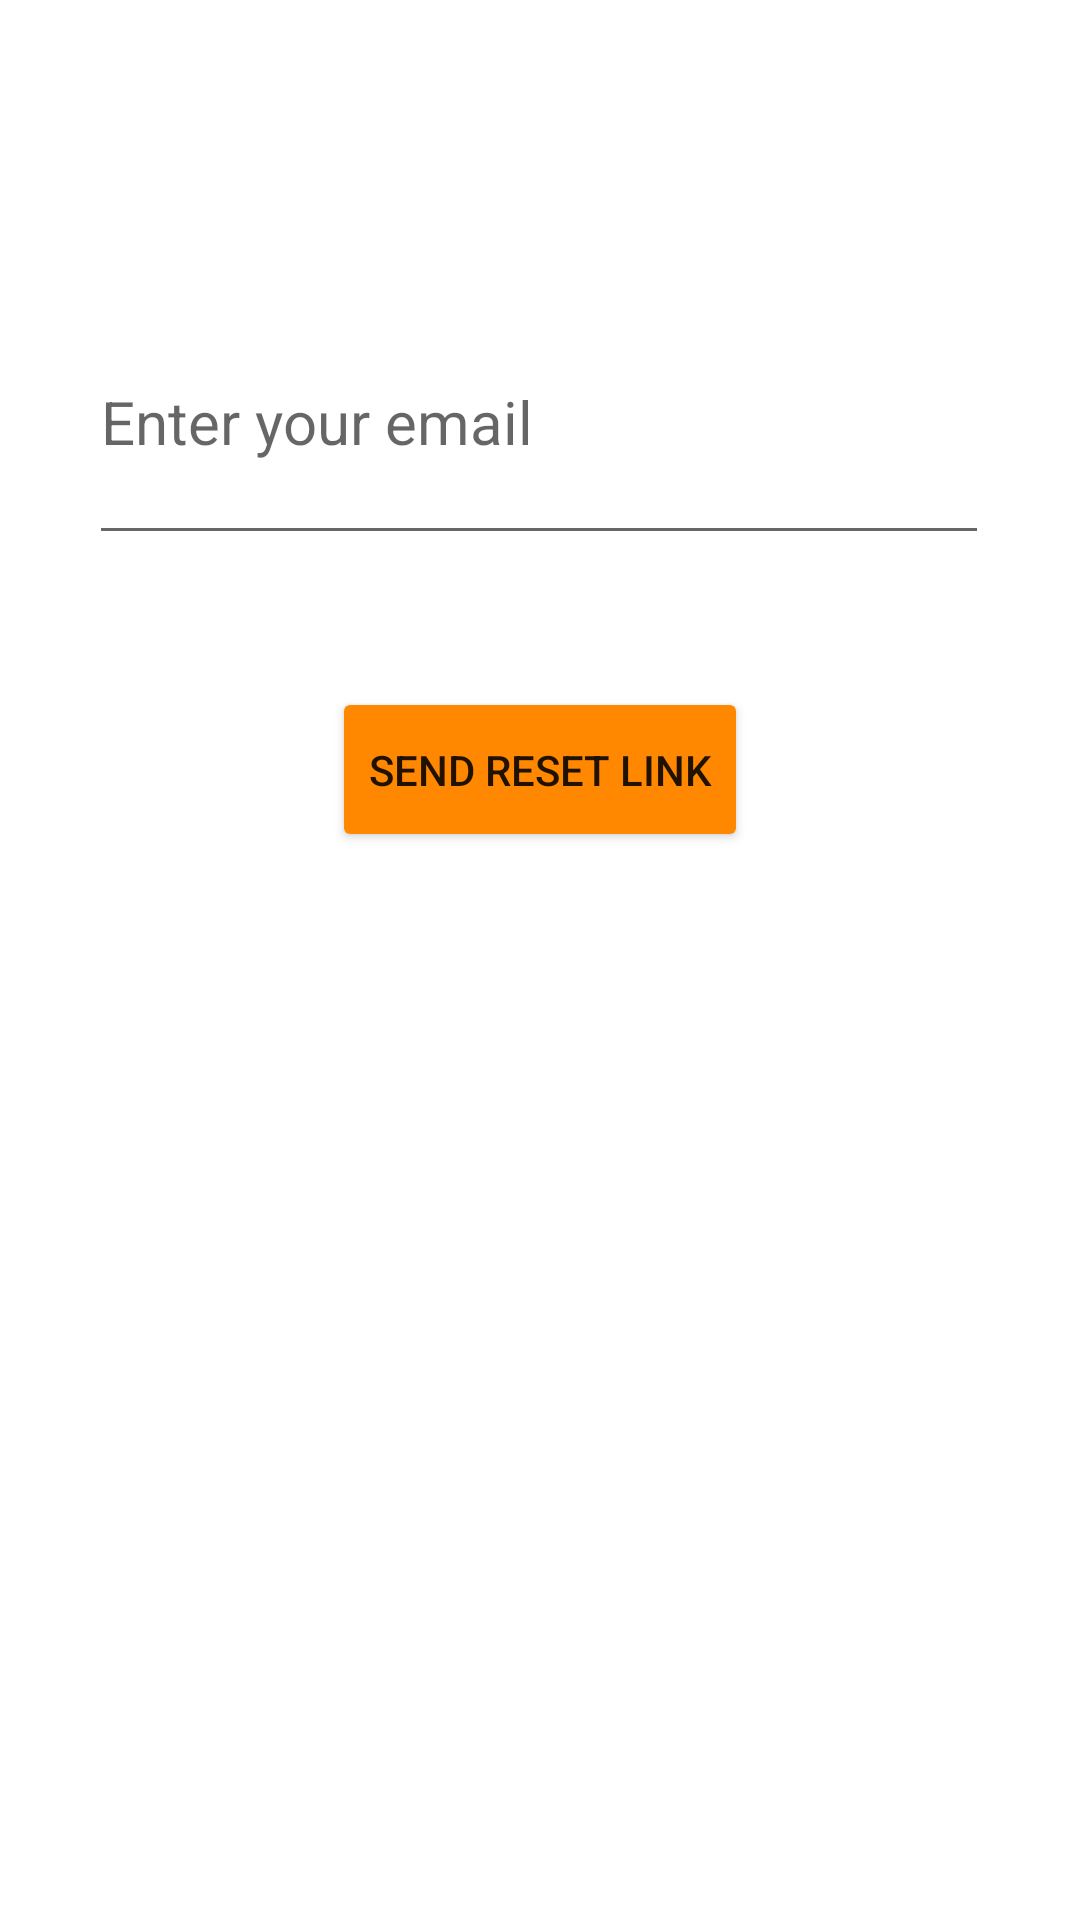

Produce the Android XML layout that renders to this screen, including the resource entries it uses.
<!-- AndroidManifest.xml: application theme Theme.Firebase -->
<!-- res/layout/activity_forget.xml -->
<?xml version="1.0" encoding="utf-8"?>
<androidx.constraintlayout.widget.ConstraintLayout xmlns:android="http://schemas.android.com/apk/res/android"
    xmlns:app="http://schemas.android.com/apk/res-auto"
    xmlns:tools="http://schemas.android.com/tools"
    android:layout_width="match_parent"
    android:layout_height="match_parent"
    tools:context=".ForgetActivity">

    <EditText
        android:id="@+id/editTextResetEmail"
        android:layout_width="300dp"
        android:layout_height="0dp"
        android:layout_marginTop="93dp"
        android:layout_marginBottom="44dp"
        android:ems="10"
        android:hint="Enter your email"
        android:inputType="textEmailAddress"
        android:textColor="@color/black"
        android:textSize="20sp"
        app:layout_constraintBottom_toTopOf="@+id/buttonReset"
        app:layout_constraintEnd_toEndOf="parent"
        app:layout_constraintHorizontal_bias="0.495"
        app:layout_constraintStart_toStartOf="parent"
        app:layout_constraintTop_toTopOf="parent" />

    <Button
        android:id="@+id/buttonReset"
        android:layout_width="wrap_content"
        android:layout_height="55dp"
        android:layout_marginBottom="356dp"
        android:backgroundTint="@android:color/holo_orange_dark"
        android:text="SEND RESET LINK"
        app:layout_constraintBottom_toBottomOf="parent"
        app:layout_constraintEnd_toEndOf="parent"
        app:layout_constraintStart_toStartOf="parent"
        app:layout_constraintTop_toBottomOf="@+id/editTextResetEmail" />
</androidx.constraintlayout.widget.ConstraintLayout>
<!-- resources referenced by this layout -->
<resources>
  <style name="Theme.Firebase" parent="Base.Theme.Firebase" />
  <style name="Base.Theme.Firebase" parent="Theme.MaterialComponents.DayNight.DarkActionBar">
          
          <item name="colorPrimary">#6015E4</item>
      </style>
  <!-- not gathered from this repository: default colours our renderer supplied (Android Studio template values) -->
  <color name="black">#FF000000</color>
</resources>
